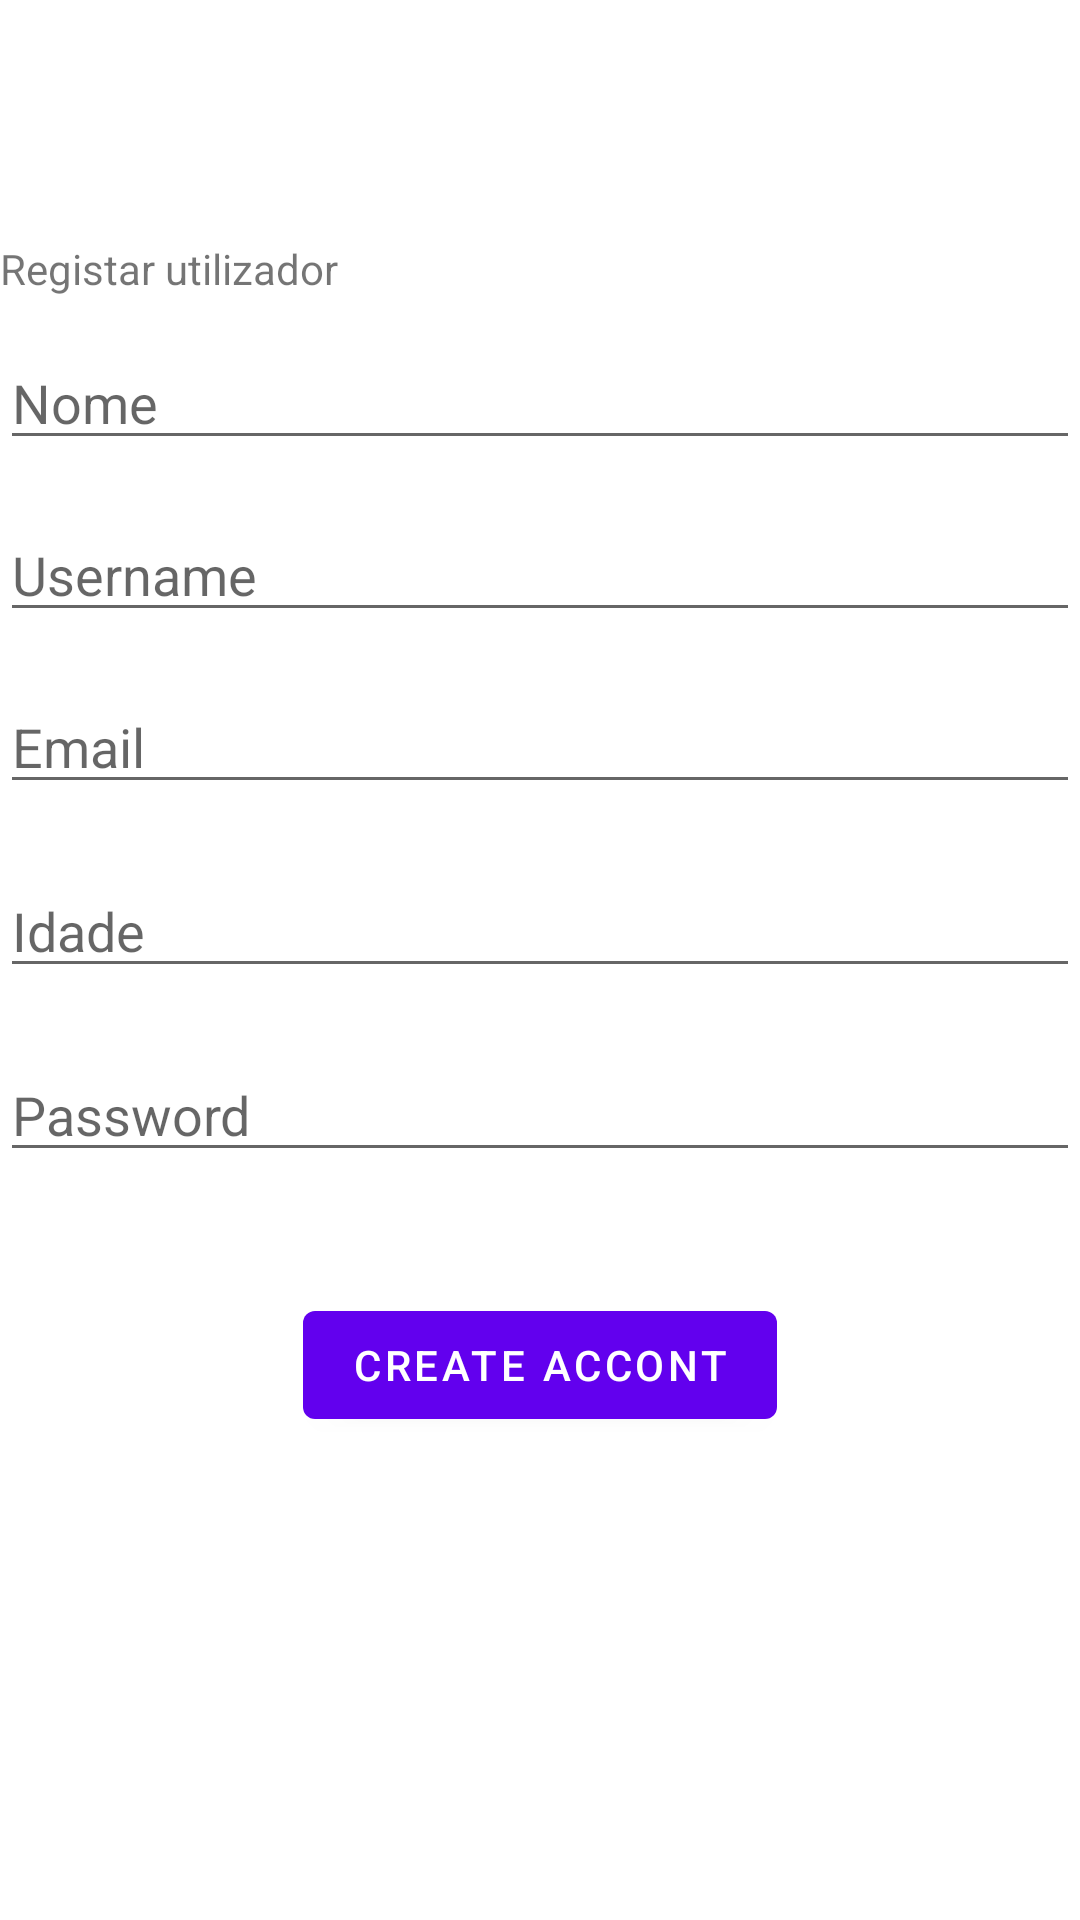

The Android layout XML behind this screen, and the referenced resources:
<!-- AndroidManifest.xml: activity theme Theme.GoOutBraga.NoActionBar -->
<!-- res/layout/activity_register_user.xml -->
<?xml version="1.0" encoding="utf-8"?>
<androidx.constraintlayout.widget.ConstraintLayout xmlns:android="http://schemas.android.com/apk/res/android"
    xmlns:app="http://schemas.android.com/apk/res-auto"
    xmlns:tools="http://schemas.android.com/tools"
    android:id="@+id/container"
    android:layout_width="match_parent"
    android:layout_height="match_parent"
    android:paddingLeft="@dimen/activity_horizontal_margin"
    android:paddingTop="@dimen/activity_vertical_margin"
    android:paddingRight="@dimen/activity_horizontal_margin"
    android:paddingBottom="@dimen/activity_vertical_margin"
    tools:context=".ui.RegisterUserActivity">

    <EditText
        android:id="@+id/idade"
        android:layout_width="0dp"
        android:layout_height="wrap_content"
        android:layout_marginTop="20dp"
        android:hint="Idade"
        android:inputType="text"
        android:selectAllOnFocus="true"
        app:layout_constraintEnd_toEndOf="parent"
        app:layout_constraintHorizontal_bias="0.437"
        app:layout_constraintStart_toStartOf="parent"
        app:layout_constraintTop_toBottomOf="@+id/Email" />

    <EditText
        android:id="@+id/Email"
        android:layout_width="0dp"
        android:layout_height="wrap_content"
        android:layout_marginTop="16dp"
        android:hint="@string/prompt_email"
        android:inputType="textWebEmailAddress"
        android:selectAllOnFocus="true"
        app:layout_constraintEnd_toEndOf="parent"
        app:layout_constraintStart_toStartOf="parent"
        app:layout_constraintTop_toBottomOf="@+id/username" />

    <EditText
        android:id="@+id/username"
        android:layout_width="0dp"
        android:layout_height="wrap_content"
        android:layout_marginTop="16dp"
        android:hint="Username"
        android:inputType="text"
        android:selectAllOnFocus="true"
        app:layout_constraintEnd_toEndOf="parent"
        app:layout_constraintStart_toStartOf="parent"
        app:layout_constraintTop_toBottomOf="@+id/nome" />

    <EditText
        android:id="@+id/nome"
        android:layout_width="0dp"
        android:layout_height="wrap_content"
        android:layout_marginTop="12dp"
        android:hint="Nome"
        android:inputType="text"
        android:selectAllOnFocus="true"
        app:layout_constraintEnd_toEndOf="parent"
        app:layout_constraintStart_toStartOf="parent"
        app:layout_constraintTop_toBottomOf="@+id/registoUser" />

    <EditText
        android:id="@+id/password"
        android:layout_width="0dp"
        android:layout_height="wrap_content"
        android:layout_marginTop="20dp"
        android:hint="@string/prompt_password"
        android:imeActionLabel="@string/action_sign_in_short"
        android:imeOptions="actionDone"
        android:inputType="textPassword"
        android:selectAllOnFocus="true"
        app:layout_constraintEnd_toEndOf="parent"
        app:layout_constraintHorizontal_bias="0.437"
        app:layout_constraintStart_toStartOf="parent"
        app:layout_constraintTop_toBottomOf="@+id/idade" />

    <Button
        android:id="@+id/criarUser"
        android:layout_width="wrap_content"
        android:layout_height="wrap_content"
        android:layout_gravity="start"
        android:layout_marginTop="16dp"
        android:layout_marginBottom="64dp"
        android:enabled="true"
        android:text="Create accont"
        app:layout_constraintBottom_toBottomOf="parent"
        app:layout_constraintEnd_toEndOf="parent"
        app:layout_constraintStart_toStartOf="parent"
        app:layout_constraintTop_toBottomOf="@+id/password"
        app:layout_constraintVertical_bias="0.2" />

    <ProgressBar
        android:id="@+id/loading"
        android:layout_width="wrap_content"
        android:layout_height="wrap_content"
        android:layout_gravity="center"
        android:layout_marginTop="64dp"
        android:layout_marginBottom="64dp"
        android:visibility="gone"
        app:layout_constraintBottom_toBottomOf="parent"
        app:layout_constraintEnd_toEndOf="@+id/password"
        app:layout_constraintStart_toStartOf="@+id/password"
        app:layout_constraintTop_toTopOf="parent"
        app:layout_constraintVertical_bias="0.3" />

    <TextView
        android:id="@+id/registoUser"
        android:layout_width="195dp"
        android:layout_height="20dp"
        android:layout_marginTop="80dp"
        android:text="Registar utilizador"
        app:layout_constraintTop_toTopOf="parent"
        tools:layout_editor_absoluteX="-2dp"
        tools:ignore="MissingConstraints" />

</androidx.constraintlayout.widget.ConstraintLayout>
<!-- resources referenced by this layout -->
<resources>
  <string name="action_sign_in_short">Sign in</string>
  <string name="prompt_email">Email</string>
  <string name="prompt_password">Password</string>
  <style name="Theme.GoOutBraga.NoActionBar">
          <item name="windowActionBar">false</item>
          <item name="windowNoTitle">true</item>
      </style>
</resources>
